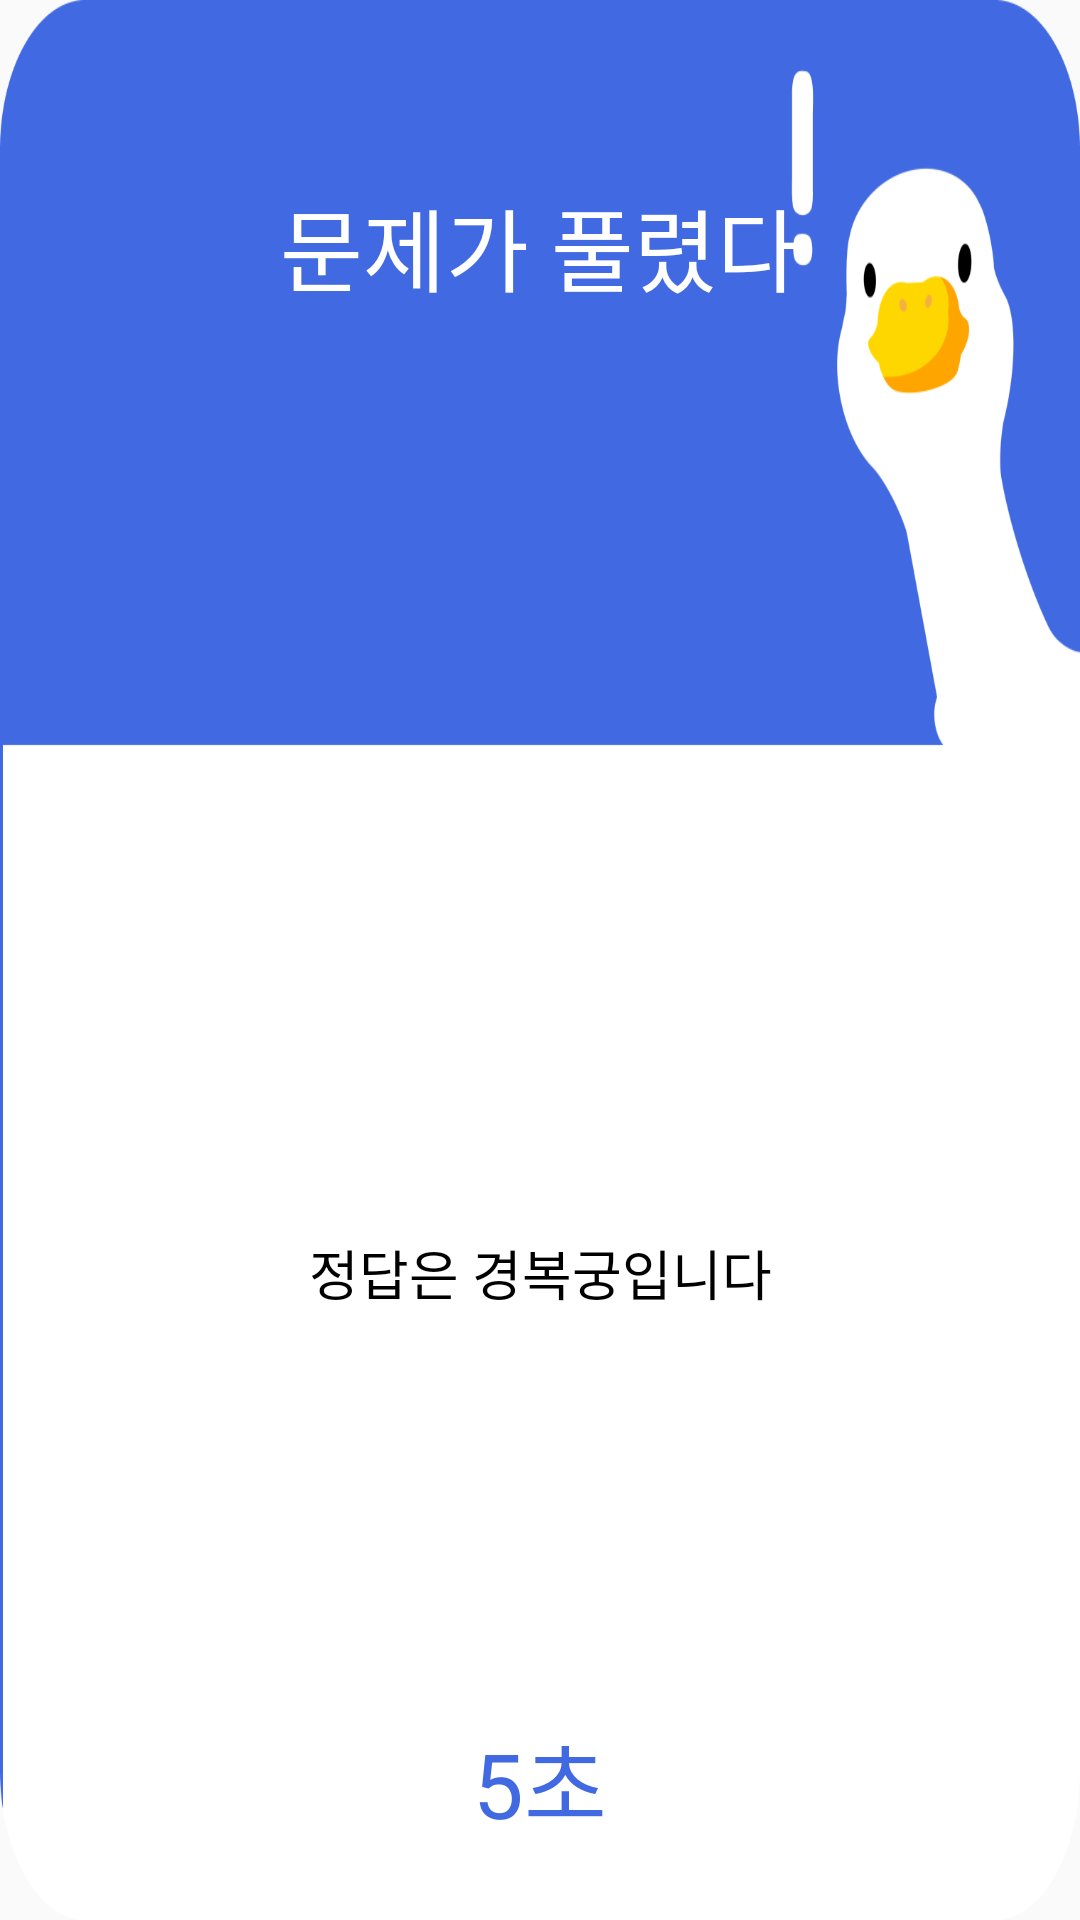

Layout XML and referenced resources for this Android screen:
<!-- AndroidManifest.xml: application theme Theme.Malang -->
<!-- res/layout/dialog_timer.xml -->
<?xml version="1.0" encoding="utf-8"?>
<androidx.constraintlayout.widget.ConstraintLayout xmlns:android="http://schemas.android.com/apk/res/android"
    android:layout_width="380dp"
    android:layout_height="384dp"
    xmlns:app="http://schemas.android.com/apk/res-auto"
    android:background="@drawable/timer_dialog_background">

    <TextView
        android:id="@+id/dialog_timer_title"
        android:layout_width="wrap_content"
        android:layout_height="wrap_content"
        app:layout_constraintStart_toStartOf="parent"
        app:layout_constraintEnd_toEndOf="parent"
        app:layout_constraintTop_toTopOf="parent"
        android:layout_marginTop="60dp"
        android:textColor="@color/white"
        android:textSize="30dp"
        android:fontFamily="@font/bm_jua"
        android:textAlignment="center"
        android:text="문제가 풀렸다"/>

    <TextView
        android:id="@+id/dialog_timer_content"
        android:layout_width="wrap_content"
        android:layout_height="wrap_content"
        app:layout_constraintStart_toStartOf="parent"
        app:layout_constraintEnd_toEndOf="parent"
        app:layout_constraintTop_toTopOf="parent"
        app:layout_constraintBottom_toBottomOf="parent"
        app:layout_constraintVertical_bias="0.67"
        android:textColor="@color/black"
        android:textSize="18dp"
        android:fontFamily="@font/noto_sans_kr_medium"
        android:includeFontPadding="false"
        android:textAlignment="center"
        android:text="정답은 경복궁입니다"/>

    <TextView
        android:id="@+id/dialog_timer_time"
        android:layout_width="wrap_content"
        android:layout_height="wrap_content"
        app:layout_constraintStart_toStartOf="parent"
        app:layout_constraintEnd_toEndOf="parent"
        app:layout_constraintBottom_toBottomOf="parent"
        android:layout_marginBottom="25dp"
        android:text="5초"
        android:textAlignment="center"
        android:textSize="30dp"
        android:fontFamily="@font/bm_jua"
        android:textColor="@color/main_blue"/>

</androidx.constraintlayout.widget.ConstraintLayout>
<!-- resources referenced by this layout -->
<resources>
  <color name="black">#FF000000</color>
  <color name="main_blue">#4169E1</color>
  <color name="white">#FFFFFFFF</color>
  <!-- drawable timer_dialog_background: png bitmap (drawable, 32555 bytes) -->
  <style name="Theme.Malang" parent="Base.Theme.Malang" />
  <style name="Base.Theme.Malang" parent="Theme.AppCompat.Light.NoActionBar">
      </style>
</resources>
